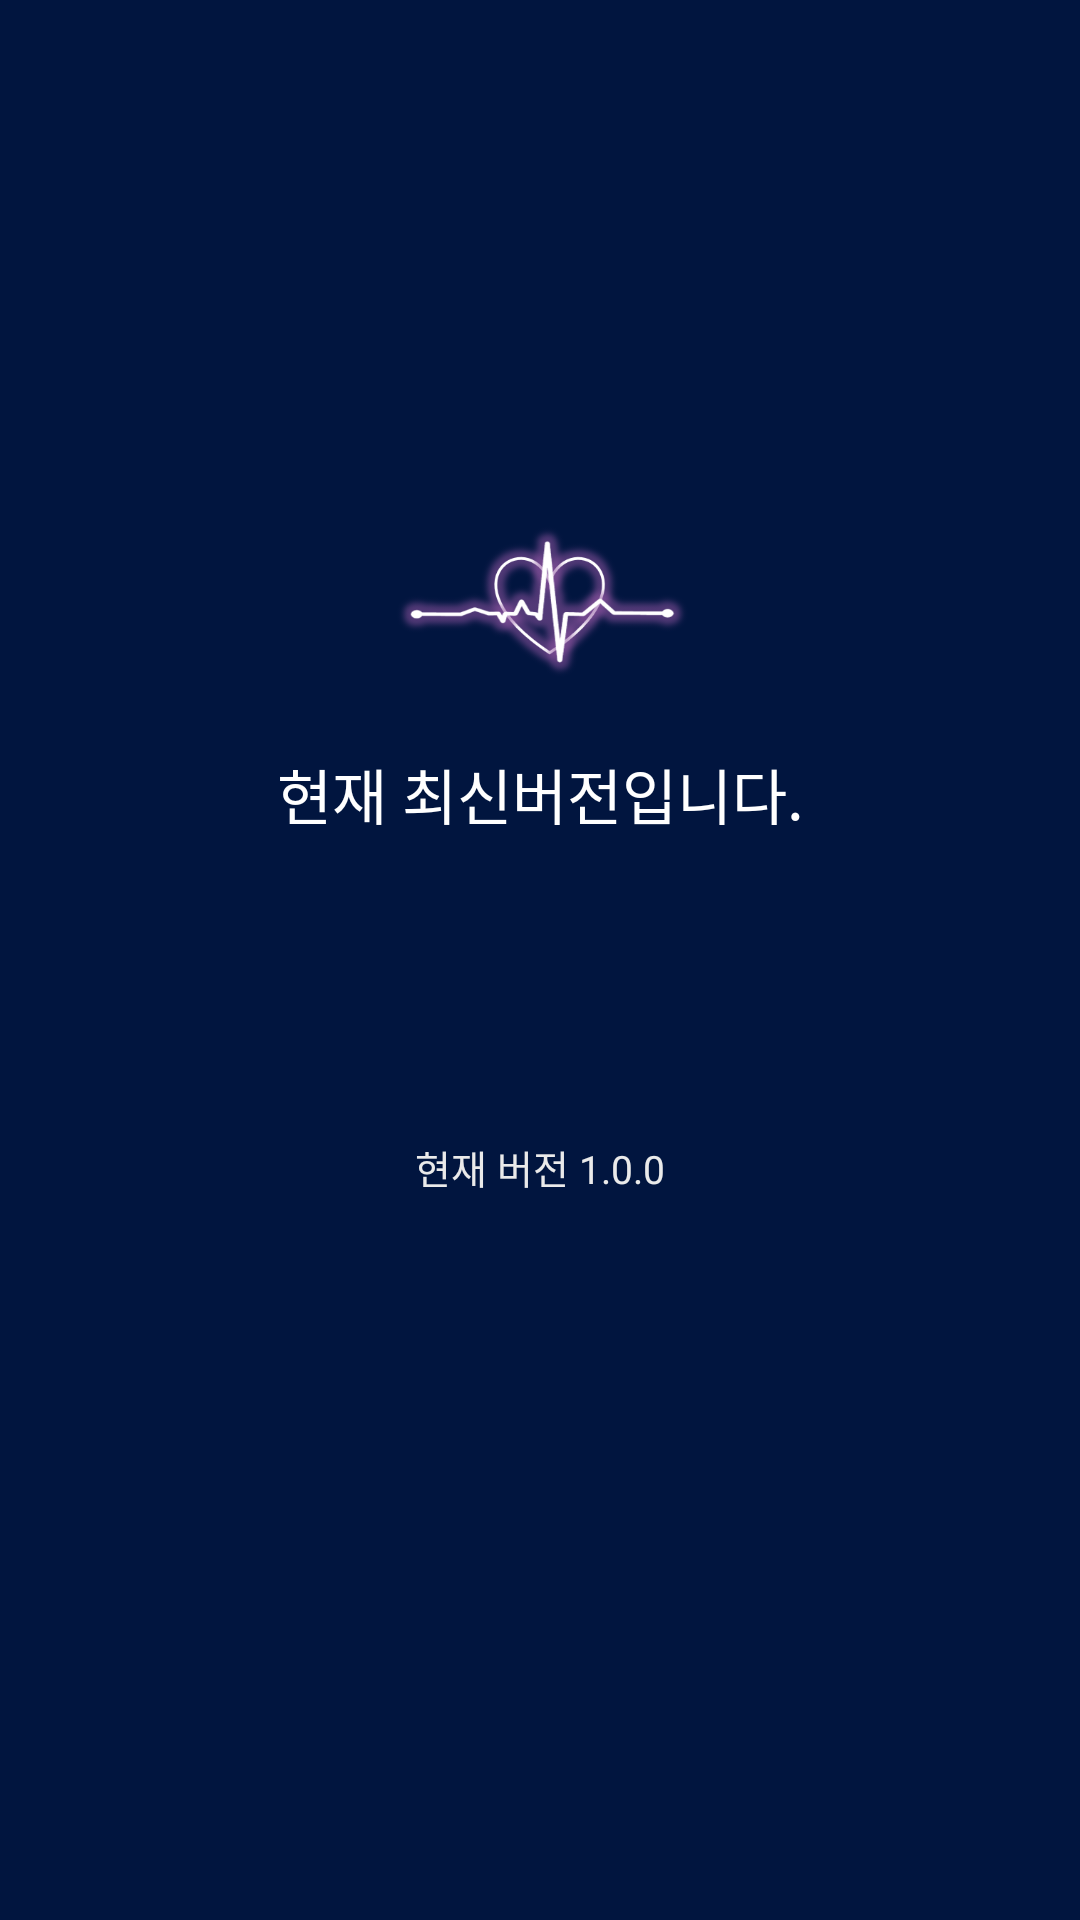

This screen was rendered from an Android layout file. Write that file and the resources it references.
<!-- AndroidManifest.xml: application theme AppThemeMain -->
<!-- res/layout/version.xml -->
<?xml version="1.0" encoding="utf-8"?>
<LinearLayout xmlns:android="http://schemas.android.com/apk/res/android"
    android:orientation="vertical" android:layout_width="match_parent"
    android:layout_height="match_parent"
    android:gravity="center_horizontal"
    android:background="@color/colorBack">
    <ImageView
        android:layout_width="100dp"
        android:layout_height="100dp"
        android:src="@drawable/logo"
        android:layout_marginTop="150dp"
        />
   <TextView
       android:layout_width="match_parent"
       android:layout_height="wrap_content"
       android:text="현재 최신버전입니다."
       android:textSize="20dp"
       android:gravity="center_horizontal"
       android:textColor="#ffffff"/>
    <TextView
        android:layout_width="match_parent"
        android:layout_height="wrap_content"
        android:text="현재 버전 1.0.0"
        android:textSize="13dp"
        android:layout_marginTop="100dp"
        android:gravity="center_horizontal"
        android:textColor="#EAEAEA"/>

</LinearLayout>
<!-- resources referenced by this layout -->
<resources>
  <color name="colorBack">#01153F</color>
  <!-- drawable logo: png bitmap (drawable-v24, 69521 bytes) -->
  <style name="AppThemeMain" parent="Theme.AppCompat.Light.DarkActionBar">
          
          <item name="colorPrimary">@color/colorBack</item>
          <item name="colorPrimaryDark">@color/colorBack</item>
          <item name="colorAccent">@color/colorAccent</item>
          <item name="android:windowContentOverlay">@null</item>
      </style>
  <color name="colorAccent">#e1e1e1</color>
</resources>
